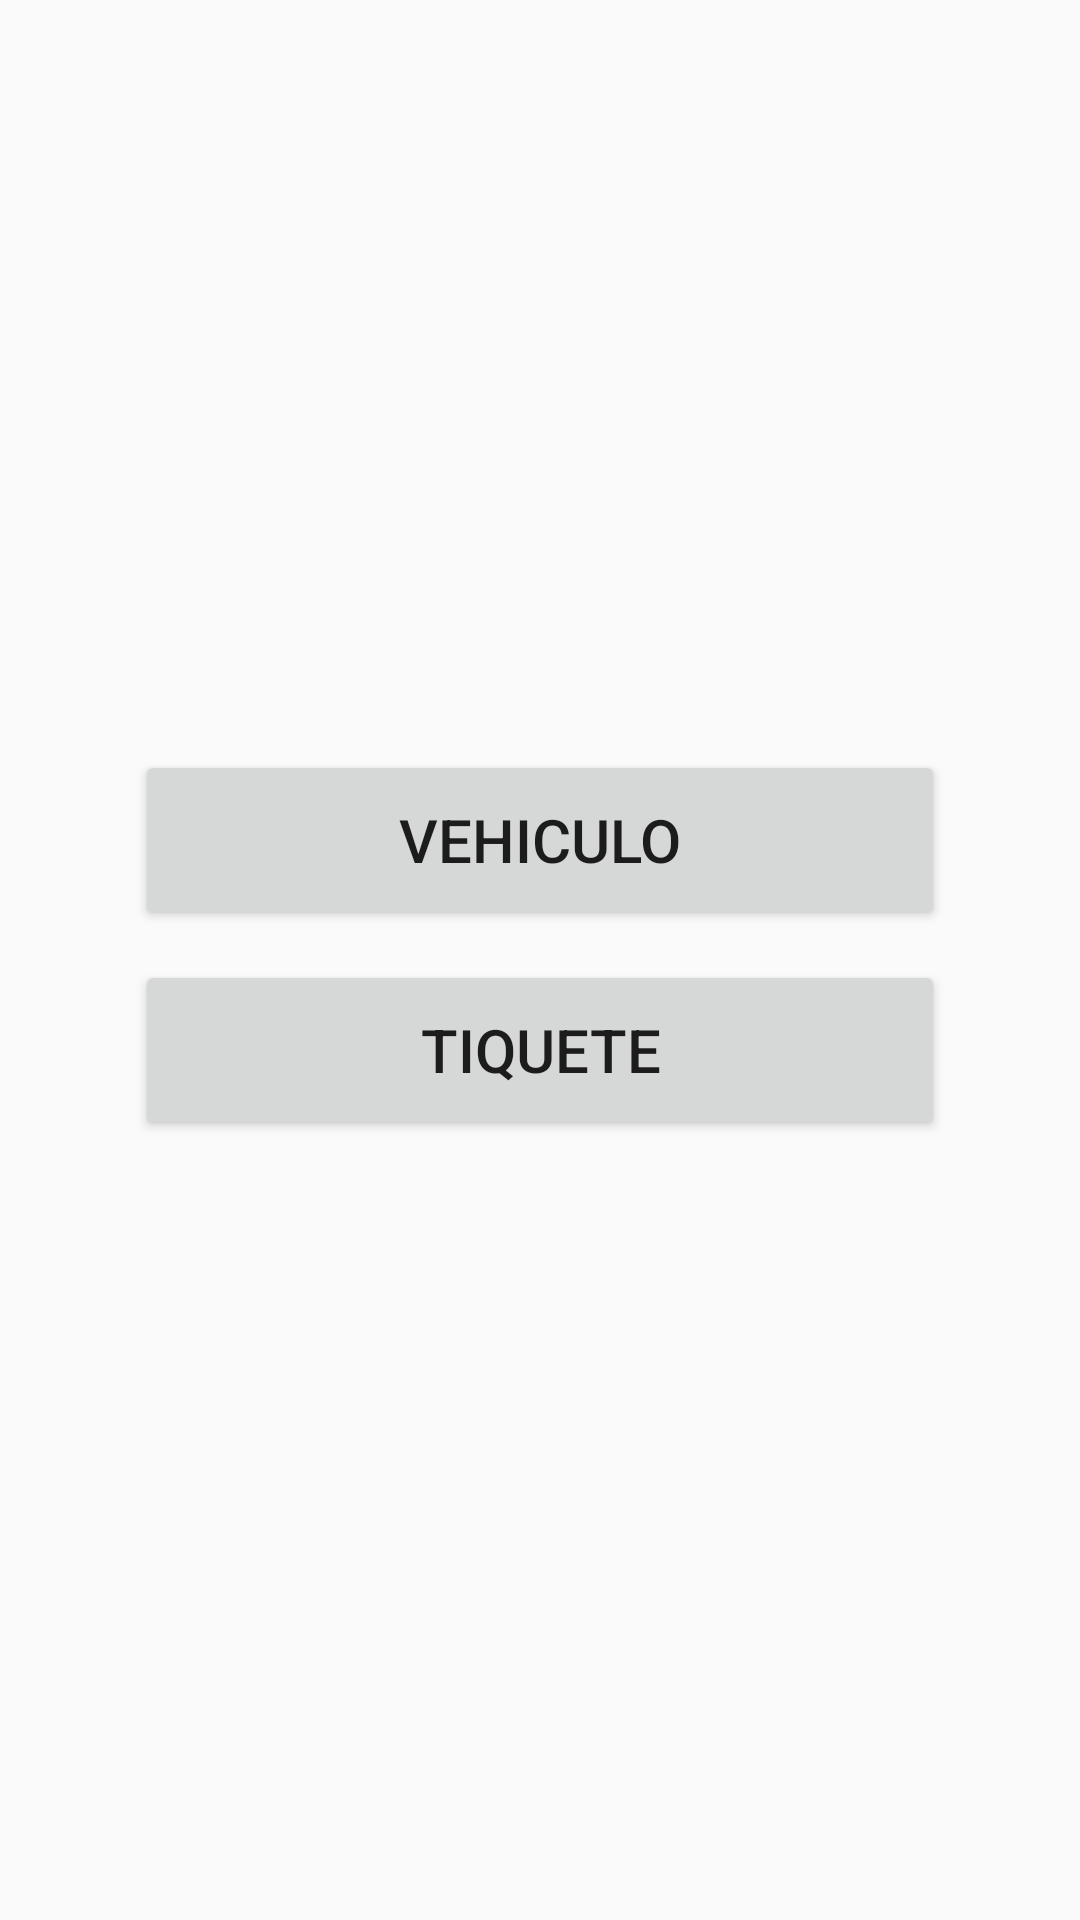

This screen was rendered from an Android layout file. Write that file and the resources it references.
<!-- AndroidManifest.xml: application theme Theme.Parqueadero -->
<!-- res/layout/activity_main.xml -->
<?xml version="1.0" encoding="utf-8"?>
<LinearLayout xmlns:android="http://schemas.android.com/apk/res/android"
    xmlns:app="http://schemas.android.com/apk/res-auto"
    xmlns:tools="http://schemas.android.com/tools"
    android:layout_width="match_parent"
    android:layout_height="match_parent"
    android:orientation="vertical"
    android:background="@drawable/parqueadero2"
    tools:context=".MainActivity">

    <Button
        android:id="@+id/btvehiculo"
        android:layout_width="270dp"
        android:layout_height="60dp"
        android:layout_gravity="center"
        android:layout_marginTop="250dp"
        android:onClick="Vehiculo"
        android:text="@string/btVehiculo"
        android:textSize="20dp" />

    <Button
        android:id="@+id/bttiquete"
        android:layout_width="270dp"
        android:layout_height="60dp"
        android:layout_gravity="center"
        android:layout_marginTop="10dp"
        android:onClick="Tiquete"
        android:text="@string/btTiquete"
        android:textSize="20dp" />

</LinearLayout>
<!-- resources referenced by this layout -->
<resources>
  <string name="btTiquete">TIQUETE</string>
  <string name="btVehiculo">VEHICULO</string>
  <style name="Theme.Parqueadero" parent="Theme.AppCompat.Light.DarkActionBar">
          
          <item name="colorPrimary">@color/purple_500</item>
          <item name="colorPrimaryDark">@color/purple_700</item>
          <item name="colorAccent">@color/teal_200</item>
          
      </style>
  <!-- not gathered from this repository: default colours our renderer supplied (Android Studio template values) -->
  <color name="purple_500">#FF6200EE</color>
  <color name="purple_700">#FF3700B3</color>
  <color name="teal_200">#FF03DAC5</color>
</resources>
